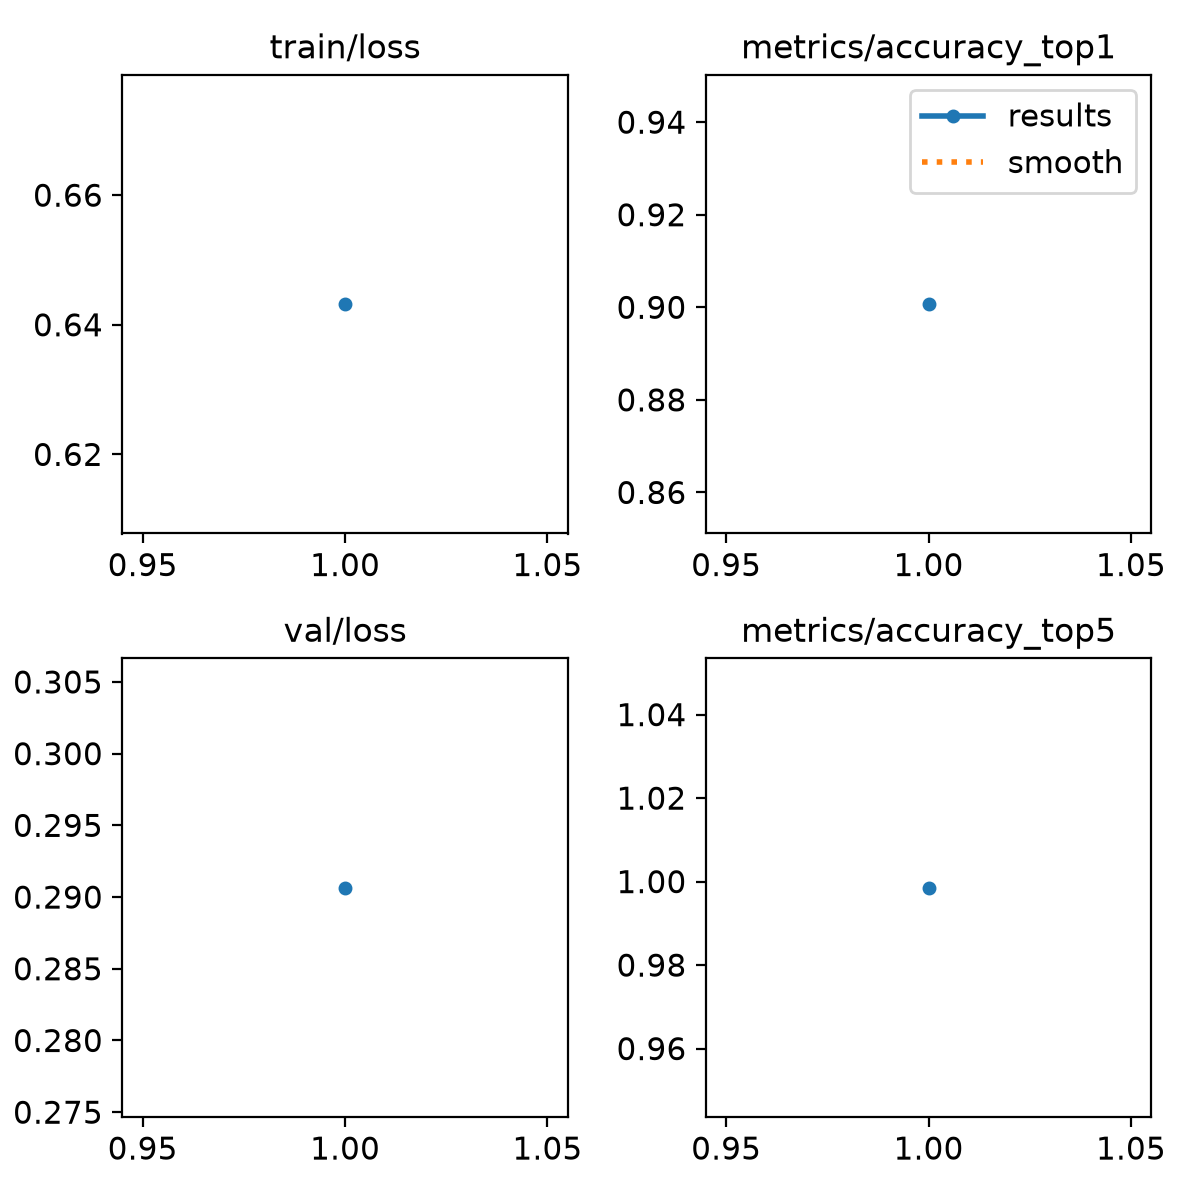

The file beside this chart, header and first rows:
epoch, time, train/loss, metrics/accuracy_top1, metrics/accuracy_top5, val/loss, lr/pg0, lr/pg1, lr/pg2
1, 410.5, 0.6432, 0.9007, 0.9985, 0.2907, 0.000909, 0.000909, 0.000909
